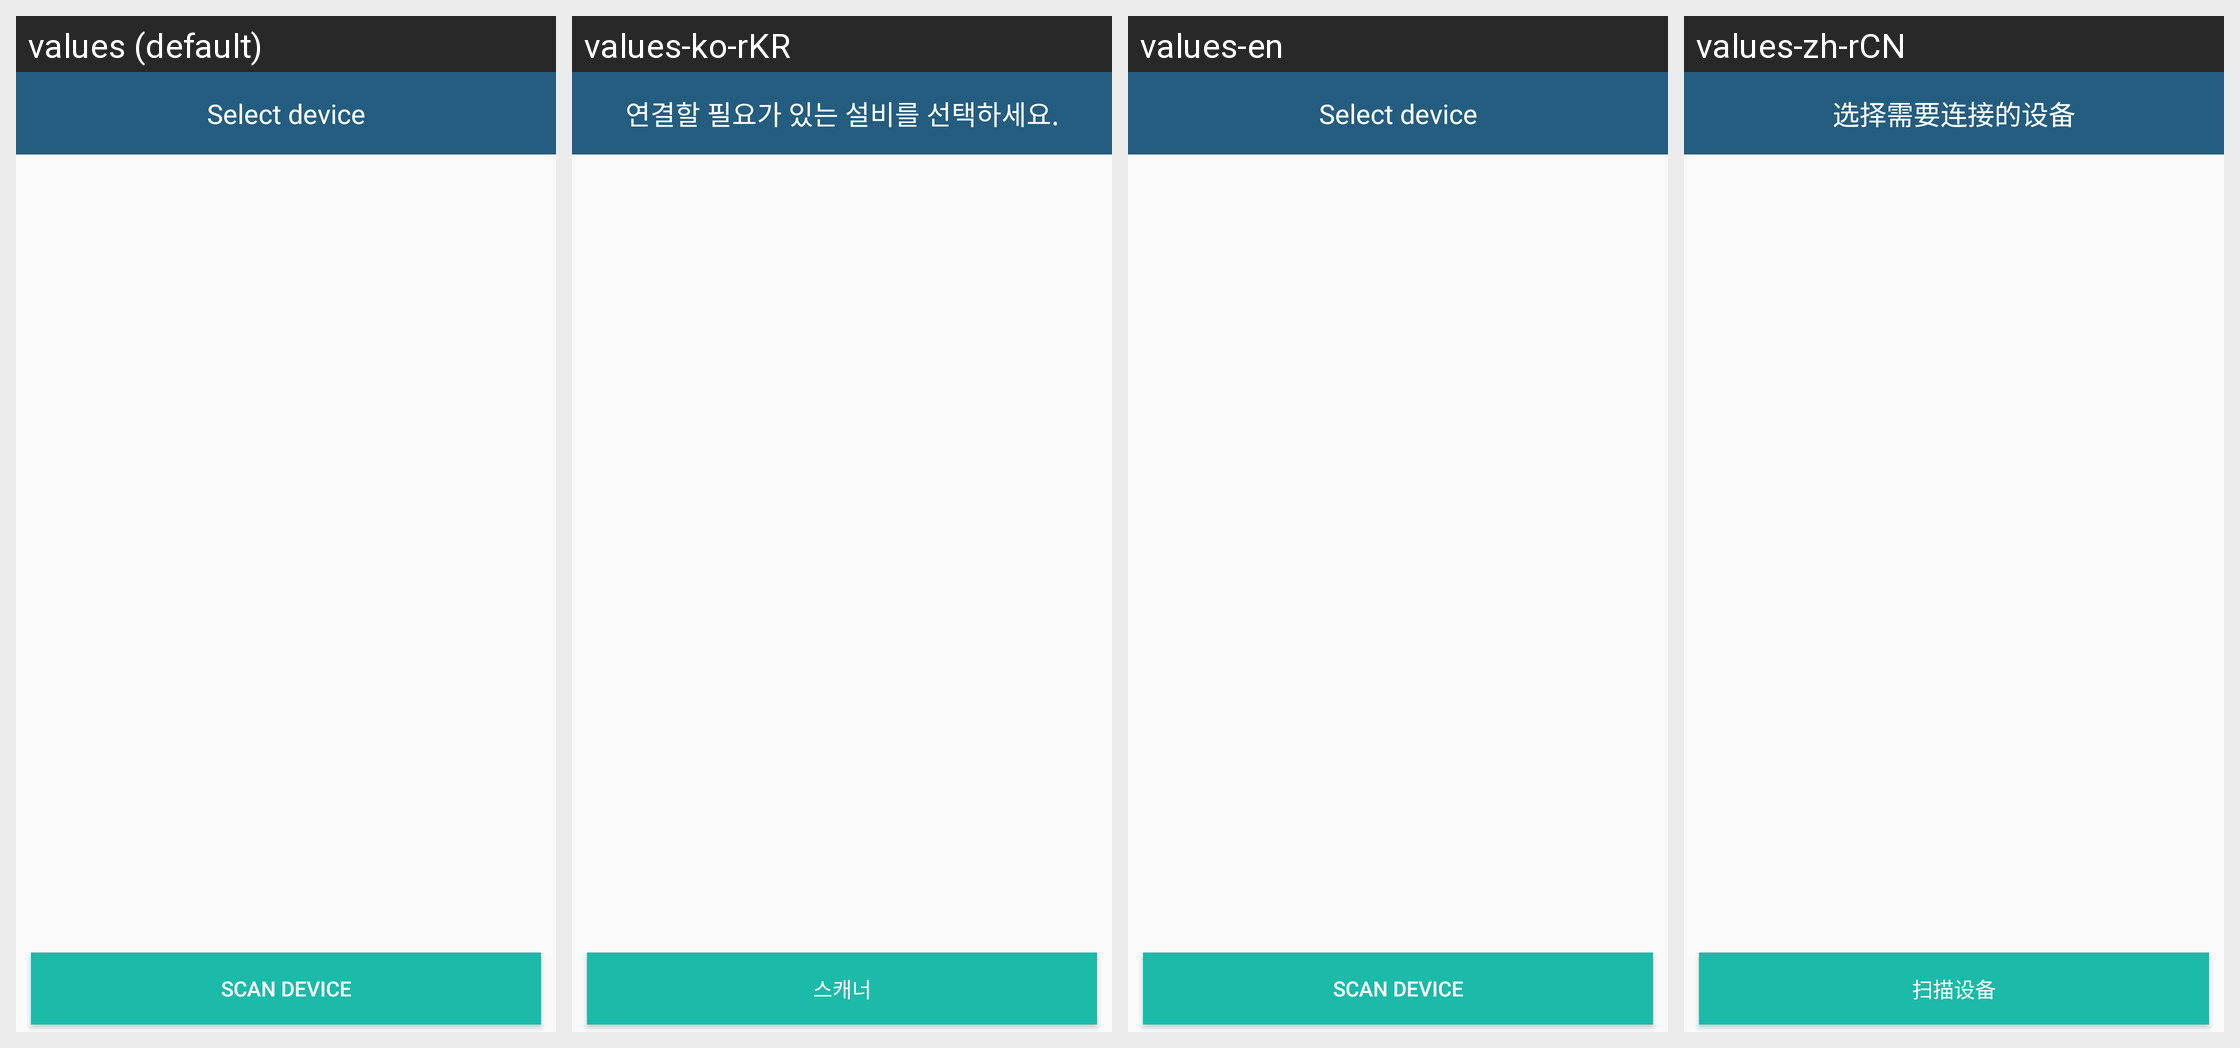

For this localized Android screen grid, give each drawn string resource with its value in every locale shown.
Android screen res/layout/device_list.xml rendered under 4 locales, left to right: values (default), values-ko-rKR, values-en, values-zh-rCN. Device: Nexus 5 (rendered at 1080×1920; each locale shown at half size, 540×960, under a caption strip naming it); theme AppTheme.
Strings drawn on this screen, with the default value and each locale's value (text and hints the layout hard-codes, and strings that could not be matched under every locale, appear in the picture but are not listed):

select_device
  values: Select device
  values-ko-rKR: 연결할 필요가 있는 설비를 선택하세요.
  values-en: Select device
  values-zh-rCN: 选择需要连接的设备

button_scan
  values: Scan device
  values-ko-rKR: 스캐너
  values-en: Scan device
  values-zh-rCN: 扫描设备
